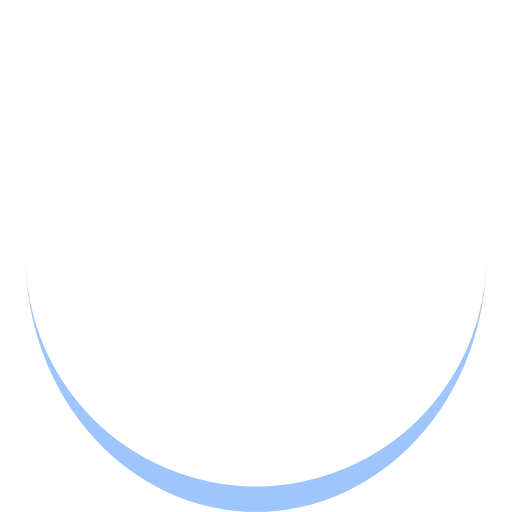
t = 0.00 s
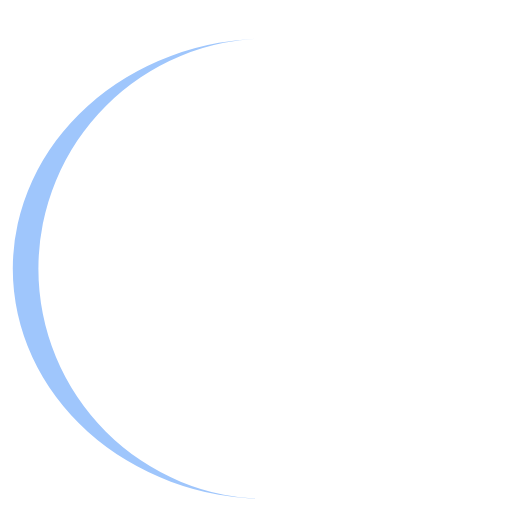
t = 0.25 s
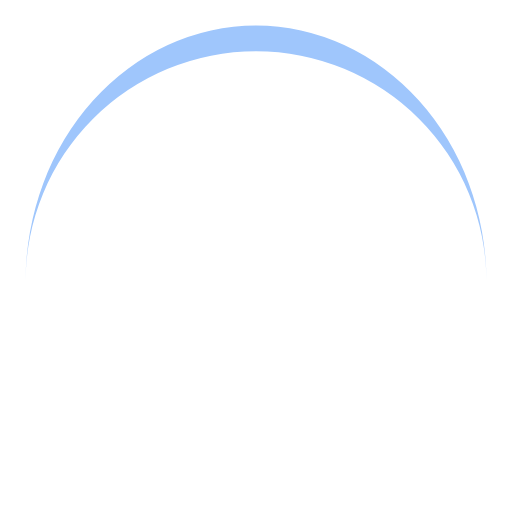
t = 0.50 s
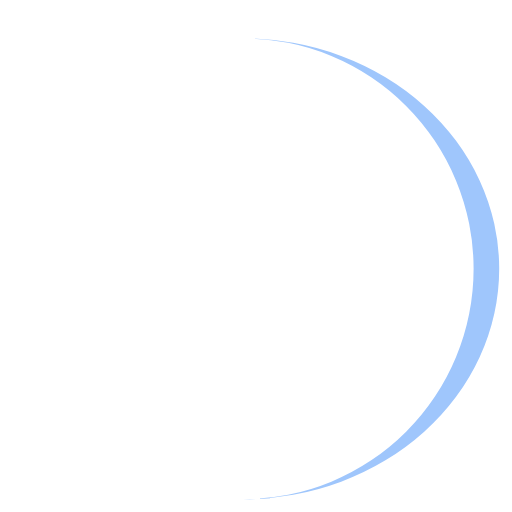
t = 0.75 s

The animated SVG that drew these frames (rendered in a browser with its animation timeline set to each time). Animation: 1 SMIL element (animateTransform=1); one cycle of 1.00 s, repeats indefinitely.

<?xml version="1.0" encoding="utf-8"?>
<svg xmlns="http://www.w3.org/2000/svg" xmlns:xlink="http://www.w3.org/1999/xlink" style="margin: auto; background: none; display: block; shape-rendering: auto;" width="200px" height="200px" viewBox="0 0 100 100" preserveAspectRatio="xMidYMid">
<path d="M5 50A45 45 0 0 0 95 50A45 50 0 0 1 5 50" fill="#9fc6fc" stroke="none">
  <animateTransform attributeName="transform" type="rotate" dur="1s" repeatCount="indefinite" keyTimes="0;1" values="0 50 52.5;360 50 52.5"></animateTransform>
</path>
</svg>
